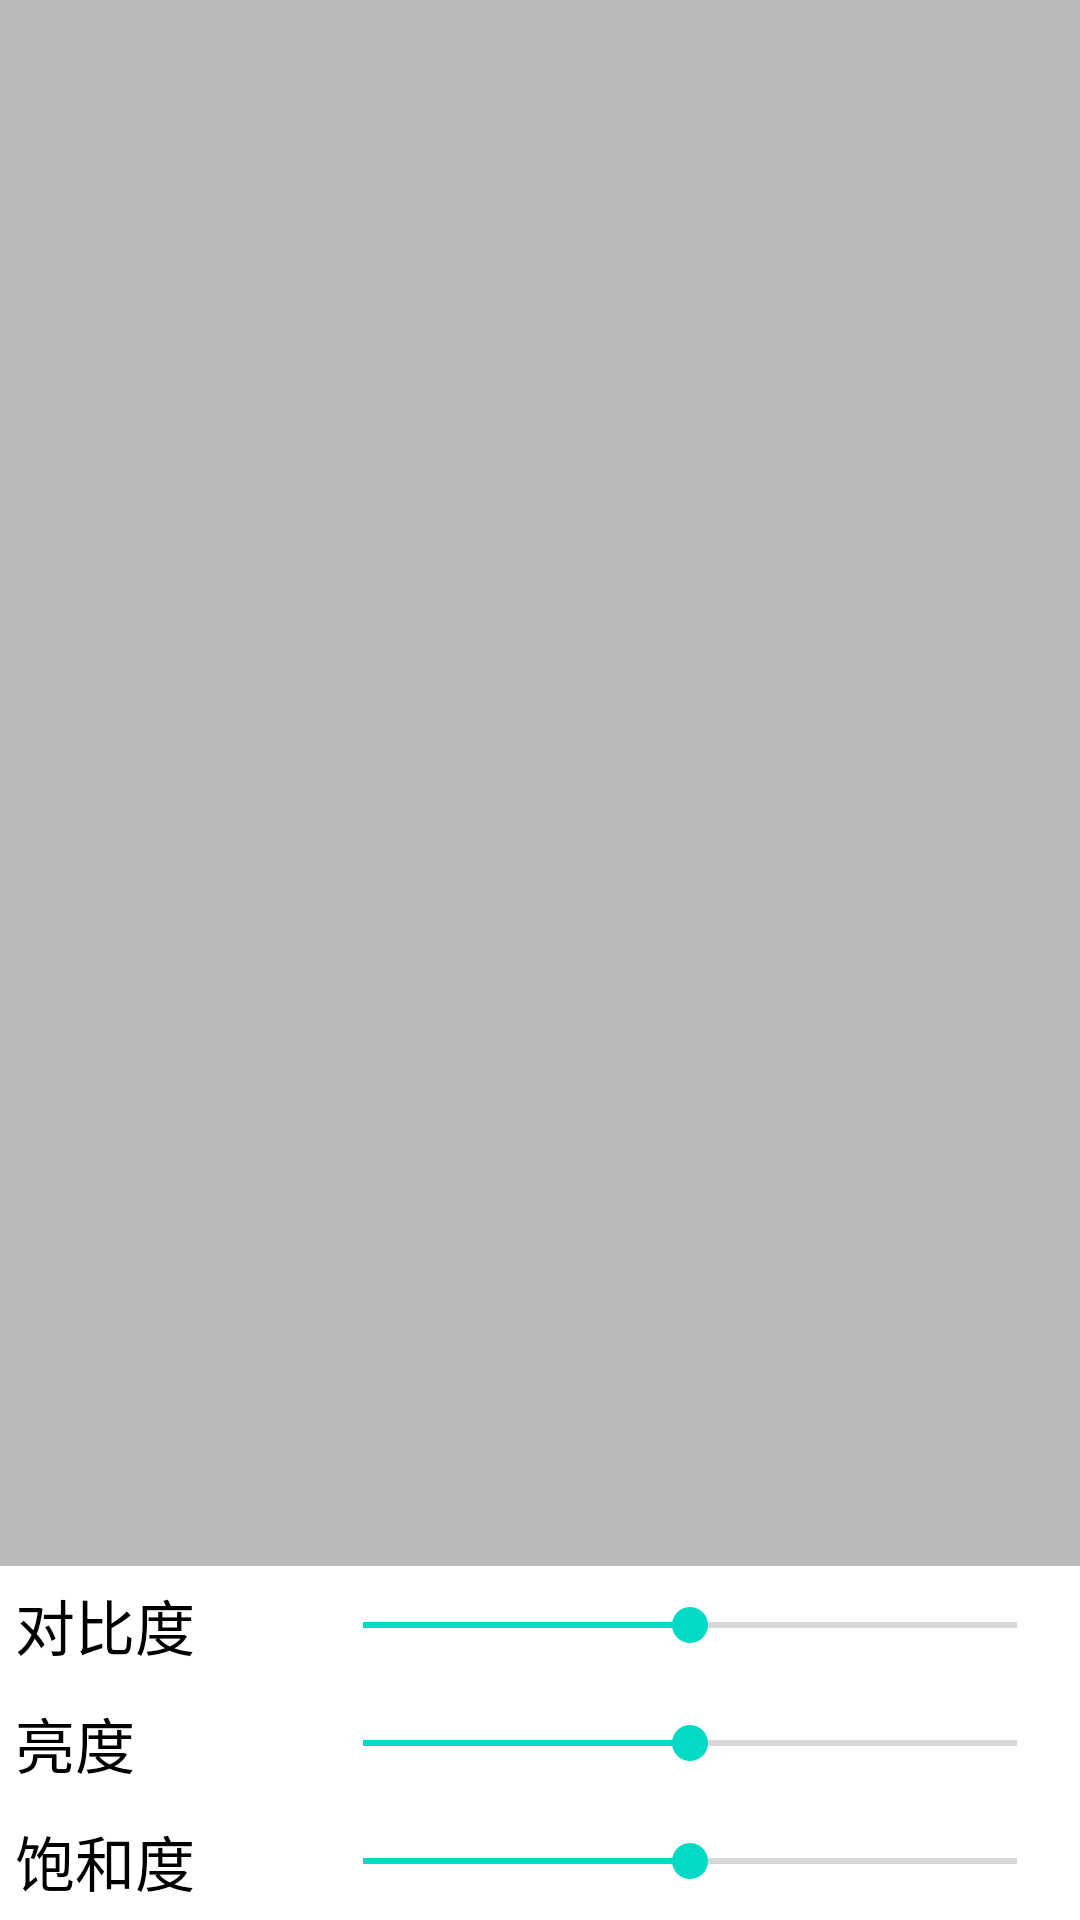

This screen was rendered from an Android layout file. Write that file and the resources it references.
<!-- AndroidManifest.xml: application theme AppTheme -->
<!-- res/layout/popup_editphoto.xml -->
<?xml version="1.0" encoding="utf-8"?>
<RelativeLayout
    xmlns:android="http://schemas.android.com/apk/res/android"
    android:layout_width="wrap_content"
    android:background="#553b3a3a"
    android:layout_height="wrap_content">
    <LinearLayout
        android:layout_width="match_parent"
        android:layout_alignParentBottom="true"
        android:orientation="vertical"
        android:id="@+id/content"
        android:background="@android:color/white"
        android:layout_height="wrap_content">

        <LinearLayout
            android:orientation="horizontal"
            android:layout_width="match_parent"
            android:layout_height="wrap_content"
            android:padding="5dp">

            <TextView
                android:text="@string/edit_popup_contrast"
                android:textSize="20sp"
                android:textColor="@color/black"
                android:layout_gravity="center_vertical"
                android:layout_weight="2"
                android:layout_width="0dp"
                android:layout_height="wrap_content" />

            <SeekBar
                android:id="@+id/seekbar_contrast"
                android:layout_gravity="center_vertical"
                android:max="200"
                android:progress="100"
                android:layout_weight="5"
                android:layout_width="0dp"
                android:layout_height="wrap_content" />

        </LinearLayout>

        <LinearLayout
            android:orientation="horizontal"
            android:layout_width="match_parent"
            android:layout_height="wrap_content"
            android:padding="5dp">

            <TextView
                android:text="@string/edit_popup_brightness"
                android:textSize="20sp"
                android:textColor="@color/black"
                android:layout_gravity="center_vertical"
                android:layout_weight="2"
                android:layout_width="0dp"
                android:layout_height="wrap_content" />

            <SeekBar
                android:id="@+id/seekbar_brightness"
                android:layout_gravity="center_vertical"
                android:max="510"
                android:progress="255"
                android:layout_weight="5"
                android:layout_width="0dp"
                android:layout_height="wrap_content" />

        </LinearLayout>

        <LinearLayout
            android:orientation="horizontal"
            android:layout_width="match_parent"
            android:layout_height="wrap_content"
            android:padding="5dp">

            <TextView
                android:text="@string/edit_popup_saturation"
                android:textSize="20sp"
                android:textColor="@color/black"
                android:layout_gravity="center_vertical"
                android:layout_weight="2"
                android:layout_width="0dp"
                android:layout_height="wrap_content" />

            <SeekBar
                android:id="@+id/seekbar_saturation"
                android:layout_gravity="center_vertical"
                android:max="510"
                android:progress="255"
                android:layout_weight="5"
                android:layout_width="0dp"
                android:layout_height="wrap_content" />

        </LinearLayout>

    </LinearLayout>
</RelativeLayout>
<!-- resources referenced by this layout -->
<resources>
  <string name="edit_popup_brightness">亮度 </string>
  <string name="edit_popup_contrast">对比度</string>
  <string name="edit_popup_saturation">饱和度</string>
  <style name="AppTheme" parent="Theme.AppCompat.Light.NoActionBar">
          
          <item name="android:windowNoTitle">true</item>
          <item name="android:windowFullscreen">true</item>
          
          <item name="colorPrimary">@color/colorPrimary</item>
          <item name="colorPrimaryDark">@color/colorPrimaryDark</item>
          <item name="colorAccent">@color/colorAccent</item>
      </style>
  <!-- not gathered from this repository: default colours our renderer supplied (Android Studio template values) -->
  <color name="black">#FF000000</color>
  <color name="colorPrimary">#FF6200EE</color>
  <color name="colorPrimaryDark">#FF3700B3</color>
  <color name="colorAccent">#FF03DAC5</color>
</resources>
